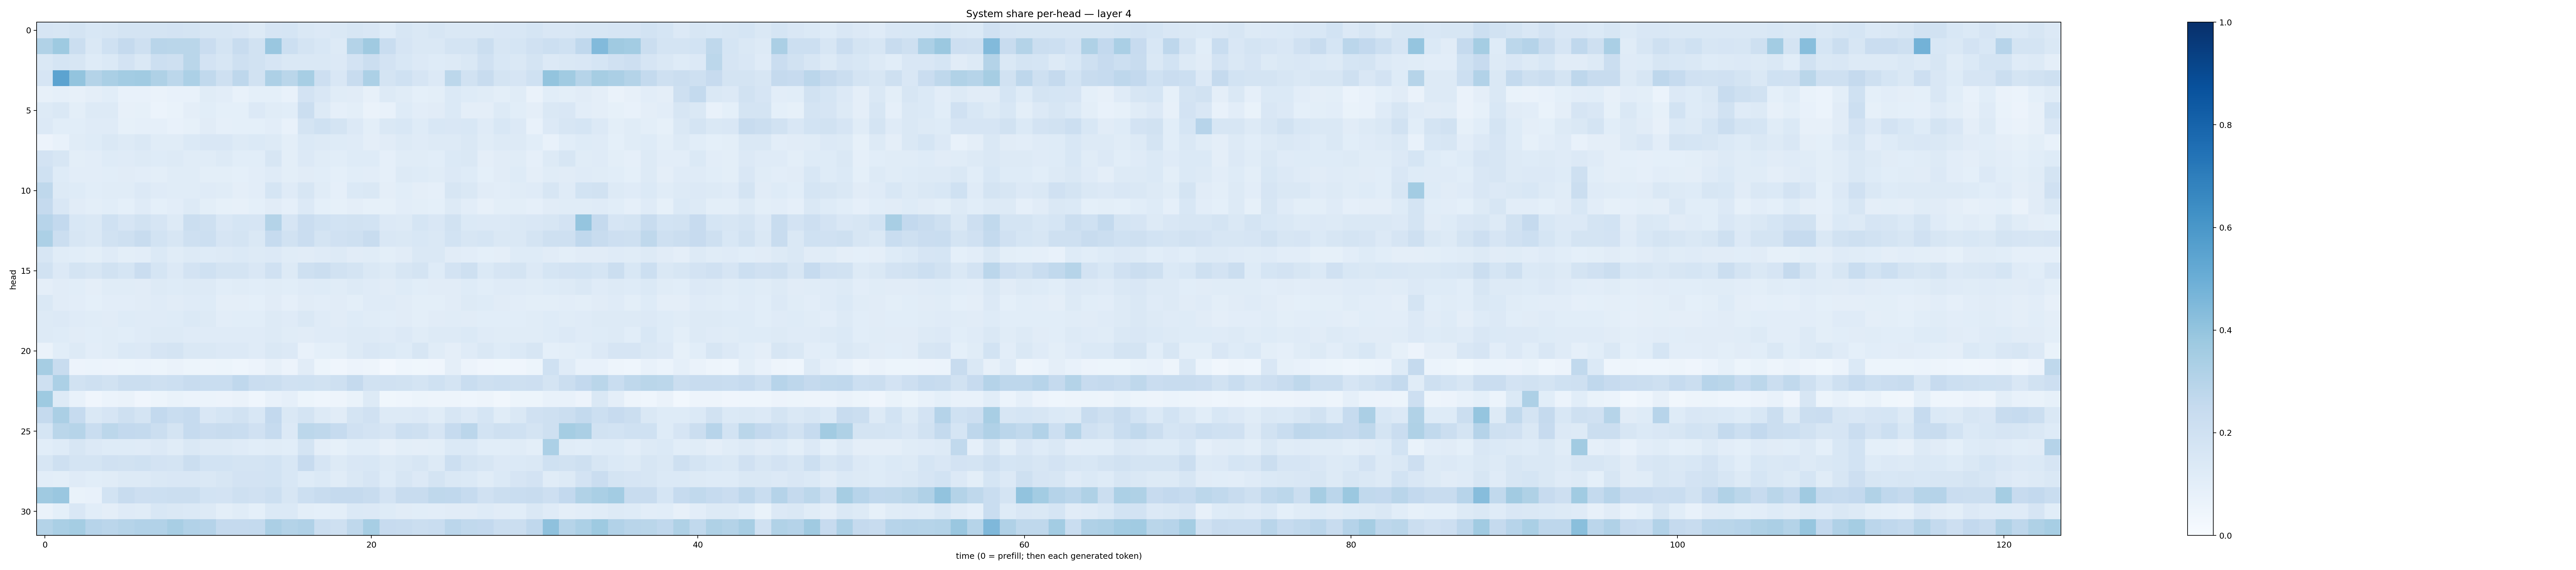

The file beside this chart, header and first rows:
0.16566892, 0.16126576, 0.1724875, 0.15273628, 0.15902947, 0.17310633, 0.1744917, 0.17624764, 0.18021068, 0.17811441, 0.15643041, 0.16268533, 0.14999746, 0.13214009, 0.16744094, 0.16874468, 0.1466028, 0.13655776, 0.14180188, 0.15786316, 0.14932777, 0.12491929, 0.15653868, 0.14252128
0.3151, 0.3748, 0.2203, 0.145, 0.1992, 0.2536, 0.2065, 0.291, 0.2861, 0.2866, 0.2292, 0.1721, 0.2403, 0.1927, 0.3854, 0.2153, 0.1765, 0.1546, 0.1283, 0.3048, 0.3696, 0.2326, 0.1641, 0.1452
0.1419, 0.1717, 0.161, 0.1241, 0.1382, 0.1805, 0.1411, 0.2187, 0.2082, 0.2857, 0.1829, 0.1638, 0.2045, 0.1947, 0.1647, 0.1459, 0.145, 0.1426, 0.1347, 0.1805, 0.224, 0.1808, 0.1526, 0.1339
0.1648, 0.5461, 0.4003, 0.3073, 0.3379, 0.356, 0.3636, 0.3236, 0.279, 0.3306, 0.2629, 0.204, 0.2758, 0.1907, 0.3269, 0.2889, 0.3467, 0.2129, 0.1486, 0.2403, 0.3295, 0.1778, 0.2027, 0.1661
0.07894, 0.08931, 0.07966, 0.09632, 0.1092, 0.07263, 0.07466, 0.06509, 0.07344, 0.07514, 0.1143, 0.1035, 0.07318, 0.09123, 0.09199, 0.07499, 0.1804, 0.1504, 0.1156, 0.1111, 0.08002, 0.1265, 0.1136, 0.09127
0.13, 0.1443, 0.09771, 0.1272, 0.1262, 0.07957, 0.08571, 0.05919, 0.06976, 0.09547, 0.1091, 0.09134, 0.09076, 0.1329, 0.1136, 0.1081, 0.2196, 0.1324, 0.08774, 0.1008, 0.06421, 0.07113, 0.1221, 0.1041
0.1351, 0.1063, 0.1087, 0.1207, 0.1184, 0.08404, 0.08976, 0.08751, 0.07746, 0.08309, 0.1105, 0.08646, 0.09008, 0.09201, 0.104, 0.07741, 0.1751, 0.202, 0.173, 0.135, 0.09976, 0.1481, 0.1543, 0.1213
0.0578, 0.07298, 0.1138, 0.1227, 0.1412, 0.1267, 0.1443, 0.1139, 0.1135, 0.1373, 0.1516, 0.1497, 0.1289, 0.1391, 0.1261, 0.09787, 0.1403, 0.1265, 0.1233, 0.1192, 0.09577, 0.1115, 0.1296, 0.1178
0.1813, 0.1579, 0.09879, 0.1024, 0.1213, 0.1191, 0.1261, 0.1223, 0.1315, 0.1134, 0.1142, 0.1275, 0.106, 0.1067, 0.1566, 0.09789, 0.1362, 0.1169, 0.1061, 0.1214, 0.1219, 0.08871, 0.1172, 0.1134
0.2026, 0.1229, 0.1026, 0.1046, 0.1065, 0.1104, 0.1048, 0.1003, 0.1153, 0.1143, 0.1, 0.1006, 0.09009, 0.1021, 0.1207, 0.09781, 0.1111, 0.1059, 0.09192, 0.1084, 0.1034, 0.08983, 0.1284, 0.1249
0.2732, 0.1323, 0.1247, 0.1075, 0.1163, 0.1134, 0.1348, 0.1173, 0.1163, 0.117, 0.1178, 0.1143, 0.09403, 0.1031, 0.1688, 0.1184, 0.1567, 0.1145, 0.0873, 0.1386, 0.1422, 0.0959, 0.1056, 0.09654
0.2531, 0.1487, 0.111, 0.09922, 0.1088, 0.09236, 0.1198, 0.09102, 0.1027, 0.1296, 0.1002, 0.08593, 0.08083, 0.09006, 0.112, 0.08781, 0.1353, 0.09222, 0.08375, 0.09637, 0.08486, 0.08402, 0.1037, 0.1015
0.2956, 0.2591, 0.1543, 0.1411, 0.1995, 0.1652, 0.1906, 0.1648, 0.1286, 0.2196, 0.2109, 0.1499, 0.1696, 0.1647, 0.3083, 0.1679, 0.2291, 0.2021, 0.1874, 0.1898, 0.1851, 0.1329, 0.1323, 0.1699
0.3308, 0.2259, 0.1608, 0.1431, 0.1946, 0.2046, 0.2417, 0.1866, 0.1637, 0.2107, 0.2173, 0.168, 0.1734, 0.1443, 0.2485, 0.1933, 0.2284, 0.1788, 0.1956, 0.2092, 0.237, 0.1514, 0.148, 0.1553
0.1624, 0.1169, 0.1071, 0.1004, 0.1201, 0.09979, 0.1037, 0.1392, 0.1168, 0.1325, 0.1217, 0.1258, 0.1382, 0.1282, 0.134, 0.1166, 0.113, 0.118, 0.1263, 0.1119, 0.1153, 0.09901, 0.1094, 0.1454
0.1946, 0.134, 0.1726, 0.1591, 0.1916, 0.1683, 0.2299, 0.1704, 0.1356, 0.1799, 0.1998, 0.1751, 0.1738, 0.1506, 0.1987, 0.1272, 0.2095, 0.2188, 0.1917, 0.172, 0.1424, 0.1256, 0.1613, 0.1773
0.09486, 0.1127, 0.108, 0.09639, 0.1148, 0.1143, 0.1097, 0.1325, 0.1229, 0.1283, 0.1292, 0.1069, 0.1136, 0.1069, 0.117, 0.1084, 0.1189, 0.1248, 0.1169, 0.1252, 0.1186, 0.1108, 0.1245, 0.1062
0.1461, 0.1112, 0.1042, 0.09362, 0.1034, 0.104, 0.1132, 0.1186, 0.1104, 0.1207, 0.1238, 0.09729, 0.09637, 0.09066, 0.1116, 0.08932, 0.1127, 0.1027, 0.1119, 0.1003, 0.1175, 0.1189, 0.1118, 0.098
0.1315, 0.136, 0.1191, 0.1166, 0.1096, 0.1212, 0.1185, 0.1195, 0.1221, 0.1371, 0.1327, 0.1051, 0.1074, 0.1058, 0.1277, 0.1195, 0.1431, 0.1174, 0.1118, 0.1223, 0.1148, 0.1071, 0.1103, 0.09786
0.1276, 0.1235, 0.1122, 0.1068, 0.1171, 0.1079, 0.1183, 0.1303, 0.1258, 0.1204, 0.1177, 0.1173, 0.1183, 0.1184, 0.1262, 0.1157, 0.1118, 0.1201, 0.1193, 0.1284, 0.1322, 0.1173, 0.135, 0.115
0.06451, 0.1075, 0.1258, 0.1023, 0.1137, 0.1388, 0.1342, 0.1659, 0.179, 0.1456, 0.1454, 0.1342, 0.1329, 0.1186, 0.143, 0.1345, 0.07633, 0.09235, 0.1009, 0.1323, 0.1515, 0.1394, 0.1212, 0.1569
0.3478, 0.2409, 0.05582, 0.0603, 0.05553, 0.0527, 0.06211, 0.05135, 0.06338, 0.05352, 0.04843, 0.05176, 0.04341, 0.05788, 0.07916, 0.05491, 0.1096, 0.05397, 0.04054, 0.05579, 0.04762, 0.02696, 0.04338, 0.03843
0.2077, 0.3306, 0.1891, 0.2061, 0.1917, 0.2254, 0.2236, 0.2052, 0.2182, 0.2354, 0.2319, 0.2327, 0.2677, 0.2304, 0.2216, 0.1981, 0.2001, 0.1947, 0.2052, 0.2502, 0.1941, 0.1972, 0.1931, 0.1762
0.3712, 0.1282, 0.07769, 0.03953, 0.05976, 0.06417, 0.04283, 0.05216, 0.06773, 0.05915, 0.06047, 0.05624, 0.06548, 0.04352, 0.07665, 0.08631, 0.05096, 0.04482, 0.04731, 0.06957, 0.1278, 0.03544, 0.04661, 0.05383
0.2521, 0.3348, 0.2491, 0.1414, 0.1656, 0.2043, 0.1757, 0.2586, 0.2323, 0.2499, 0.1522, 0.1706, 0.1901, 0.1539, 0.2602, 0.1453, 0.172, 0.1321, 0.1118, 0.1723, 0.199, 0.1252, 0.1293, 0.1351
0.1715, 0.2883, 0.2972, 0.2325, 0.2796, 0.2611, 0.257, 0.2201, 0.1787, 0.2486, 0.2302, 0.2378, 0.2337, 0.1958, 0.2478, 0.1354, 0.2807, 0.2724, 0.2471, 0.1959, 0.1819, 0.1646, 0.2178, 0.2048
0.1085, 0.1233, 0.163, 0.1337, 0.1237, 0.1227, 0.1205, 0.1352, 0.1171, 0.1425, 0.1325, 0.1293, 0.1208, 0.1065, 0.1151, 0.1087, 0.173, 0.09431, 0.08433, 0.106, 0.1061, 0.07926, 0.09992, 0.0948
0.1583, 0.2085, 0.1768, 0.1787, 0.1989, 0.1886, 0.1997, 0.1818, 0.1758, 0.2247, 0.1869, 0.1866, 0.1752, 0.1762, 0.1843, 0.1553, 0.2446, 0.1673, 0.1317, 0.1512, 0.1547, 0.1288, 0.1424, 0.1634
0.1027, 0.09825, 0.1201, 0.106, 0.1137, 0.1301, 0.125, 0.1441, 0.1491, 0.1522, 0.1428, 0.1614, 0.1797, 0.182, 0.1837, 0.1533, 0.1228, 0.1376, 0.1155, 0.1435, 0.1678, 0.1243, 0.1574, 0.1342
0.3682, 0.3828, 0.06914, 0.07089, 0.1866, 0.2411, 0.2125, 0.2175, 0.2262, 0.2201, 0.1861, 0.1826, 0.2055, 0.1968, 0.2154, 0.1634, 0.2182, 0.2394, 0.2501, 0.2529, 0.2351, 0.1831, 0.2364, 0.2344
0.06533, 0.09072, 0.1493, 0.1076, 0.09563, 0.1178, 0.1165, 0.1524, 0.1455, 0.1396, 0.1326, 0.1012, 0.1151, 0.09344, 0.14, 0.1402, 0.09915, 0.09056, 0.09993, 0.1391, 0.1332, 0.1224, 0.1124, 0.1064
0.3076, 0.3388, 0.3547, 0.2965, 0.2832, 0.3007, 0.3101, 0.312, 0.3421, 0.31, 0.301, 0.2502, 0.2524, 0.2554, 0.3349, 0.3055, 0.3195, 0.2194, 0.2044, 0.2724, 0.3473, 0.2437, 0.2381, 0.2243
